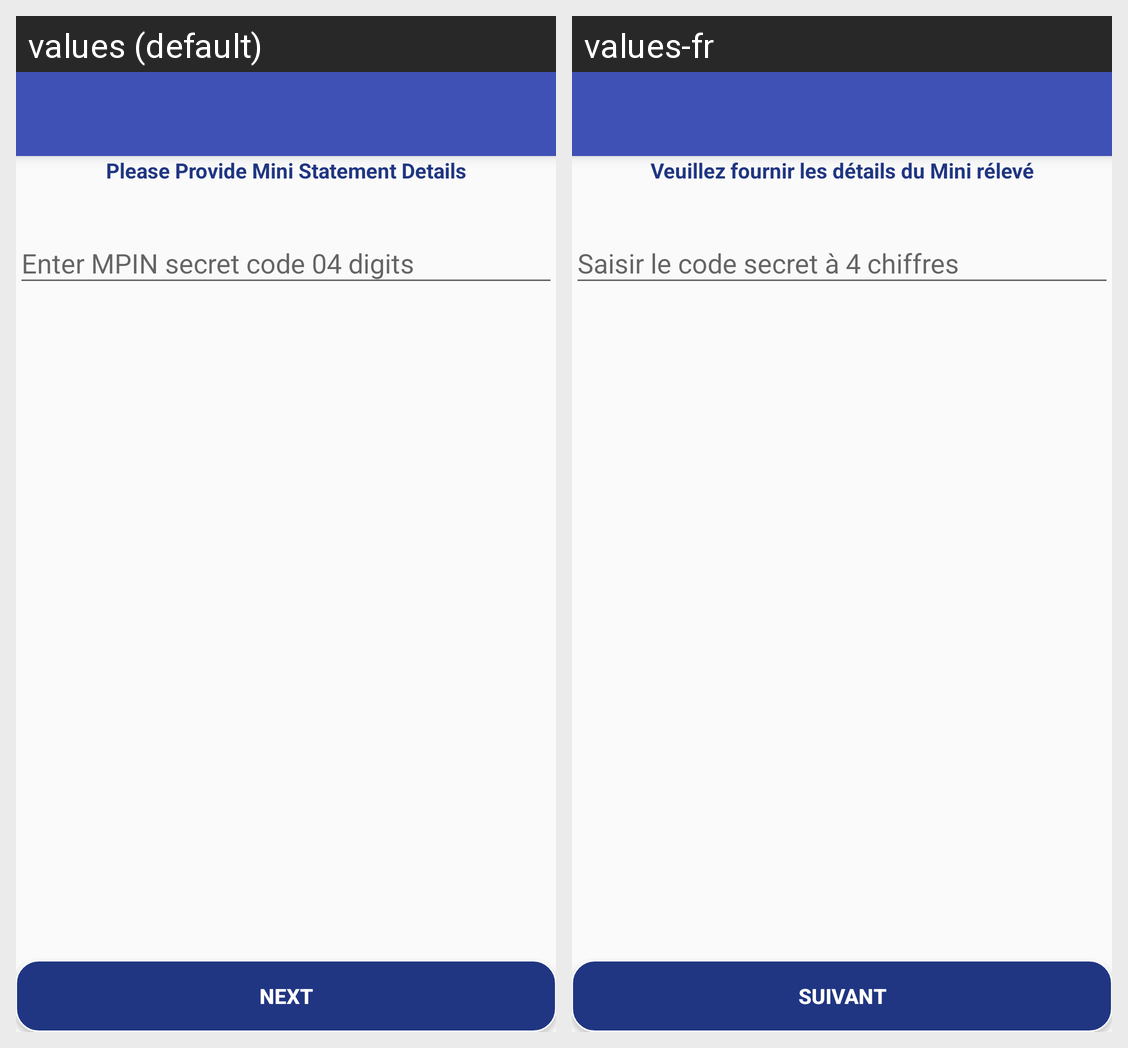

Translations of the strings shown on this Android screen, per locale in the grid:
Android screen res/layout/current_day_commision.xml rendered under 2 locales, left to right: values (default), values-fr. Device: Nexus 5 (rendered at 1080×1920; each locale shown at half size, 540×960, under a caption strip naming it); theme AppTheme.
Strings drawn on this screen, with the default value and each locale's value (text and hints the layout hard-codes, and strings that could not be matched under every locale, appear in the picture but are not listed):

PleaseProvideMiniStatementDetails
  values: Please Provide Mini Statement Details
  values-fr: Veuillez fournir les détails du Mini rélevé

next
  values: Next
  values-fr: Suivant
